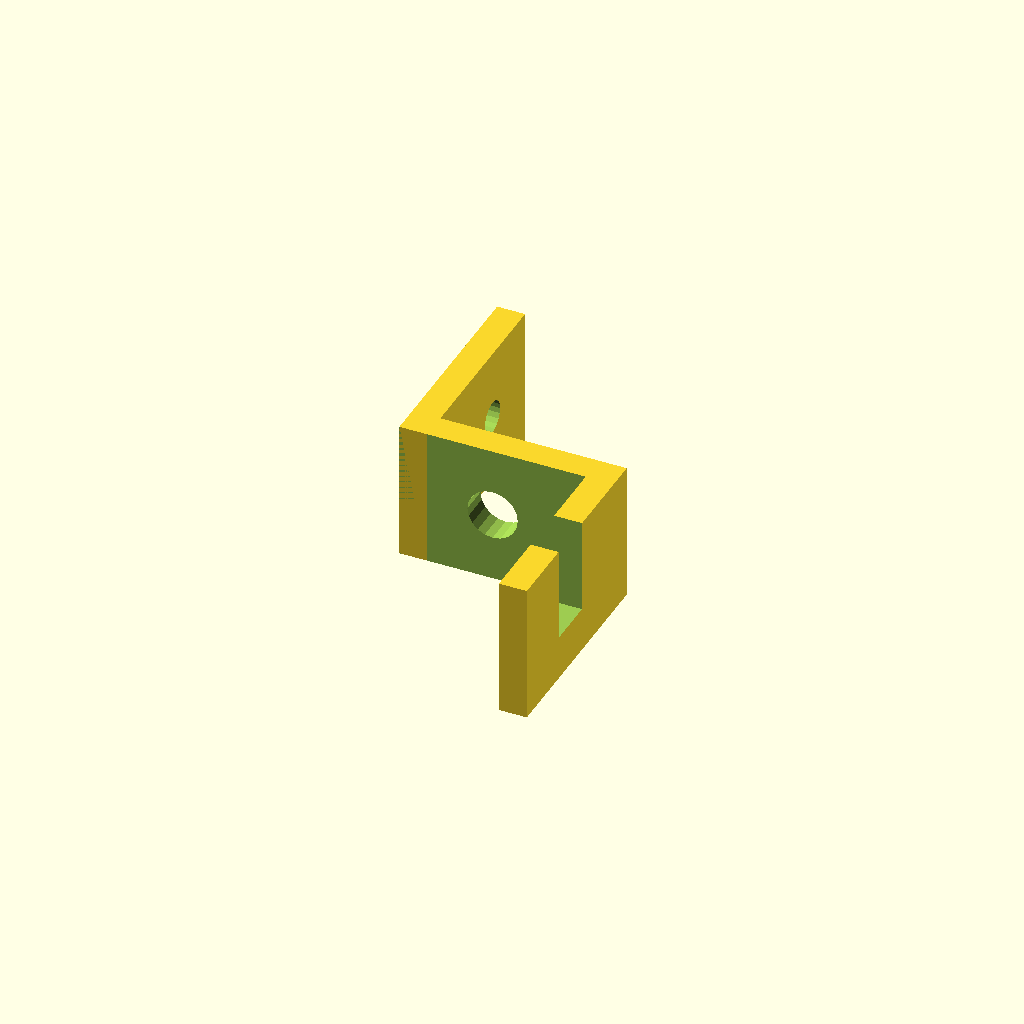
Cell 1: rendered with the file's own defaults.
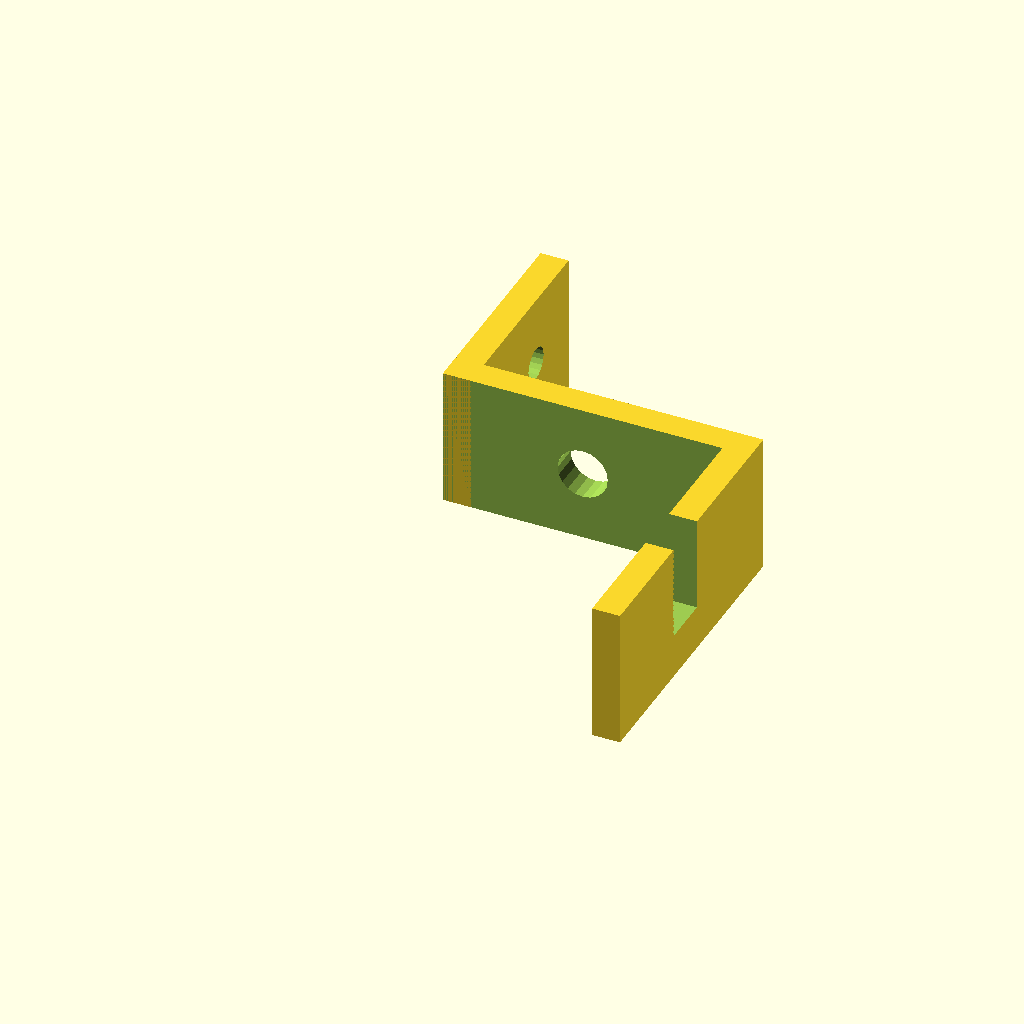
Cell 2: EXT = 30 (everything else at default).
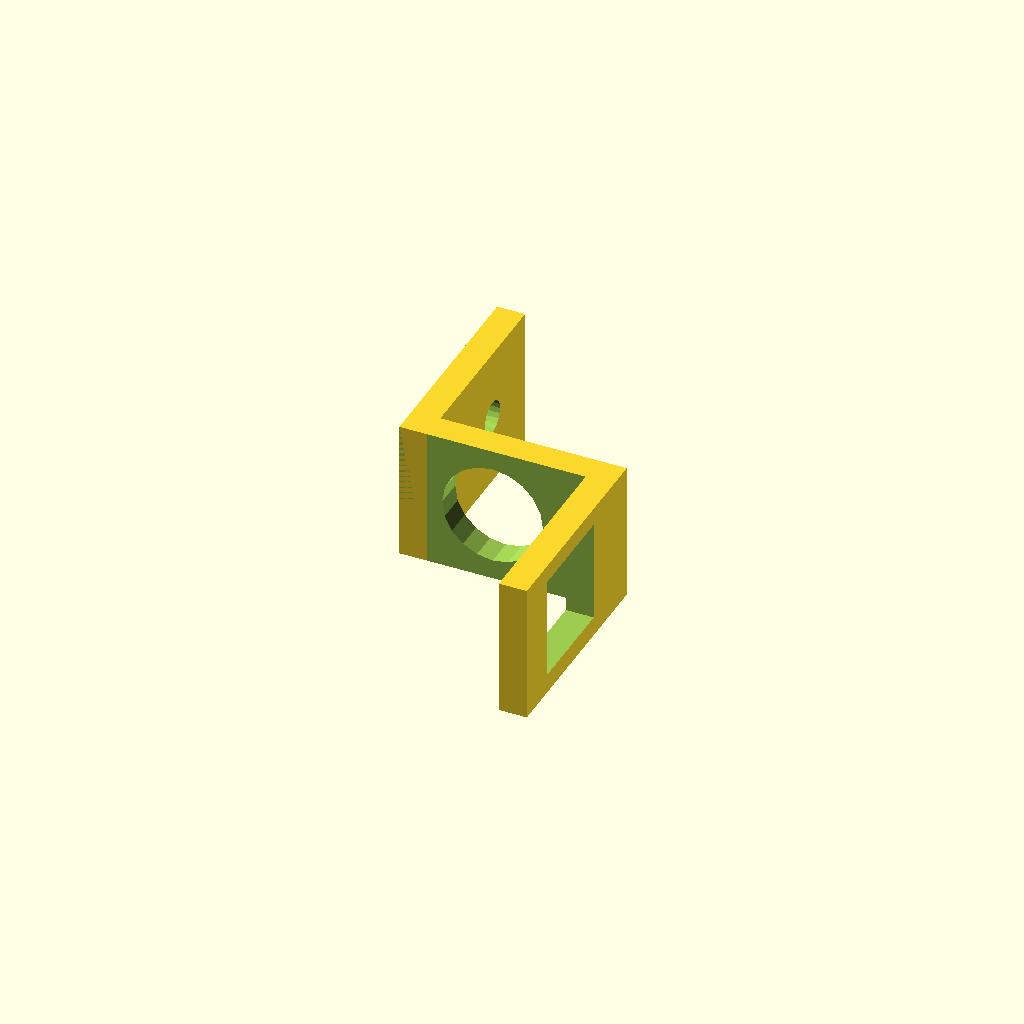
Cell 3 — EXT_hole_dia set to 10.8, the other parameters unchanged.
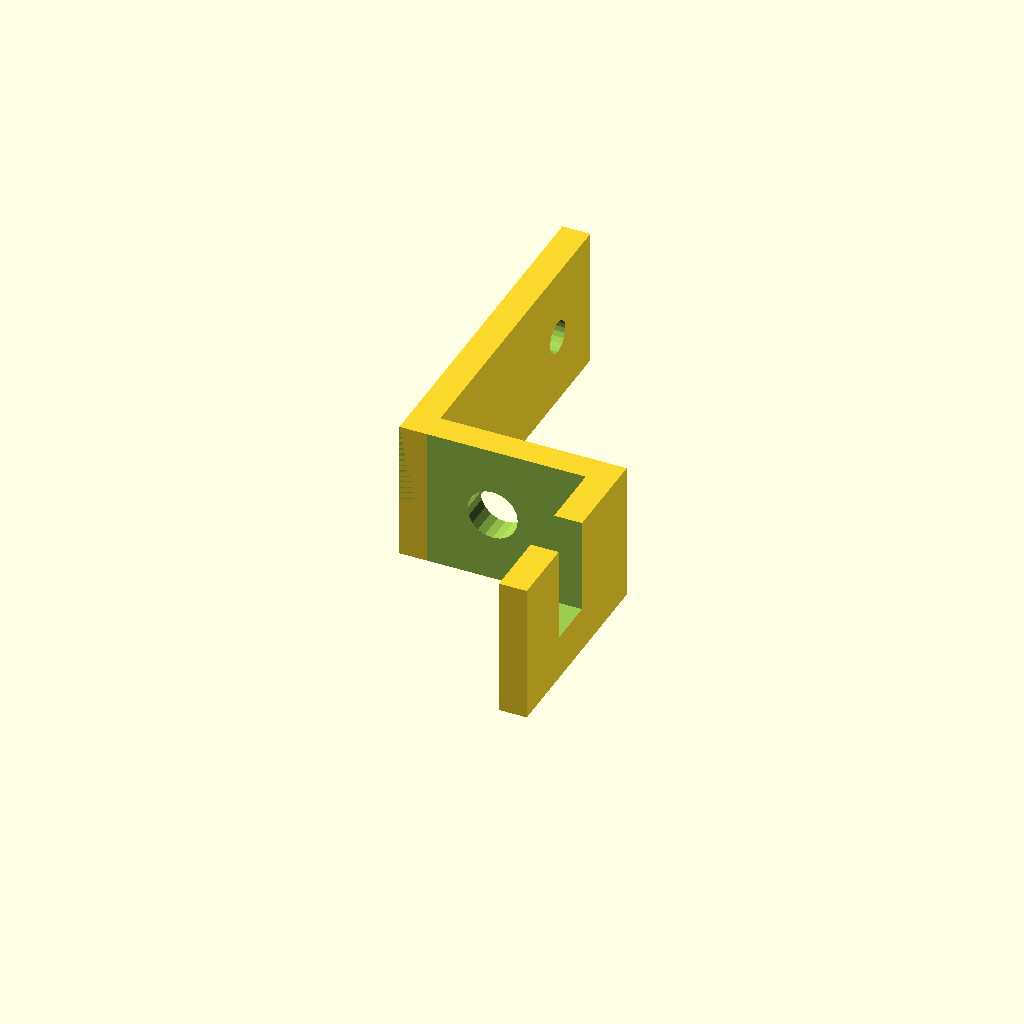
Cell 4 — s_distance set to 30, the other parameters unchanged.
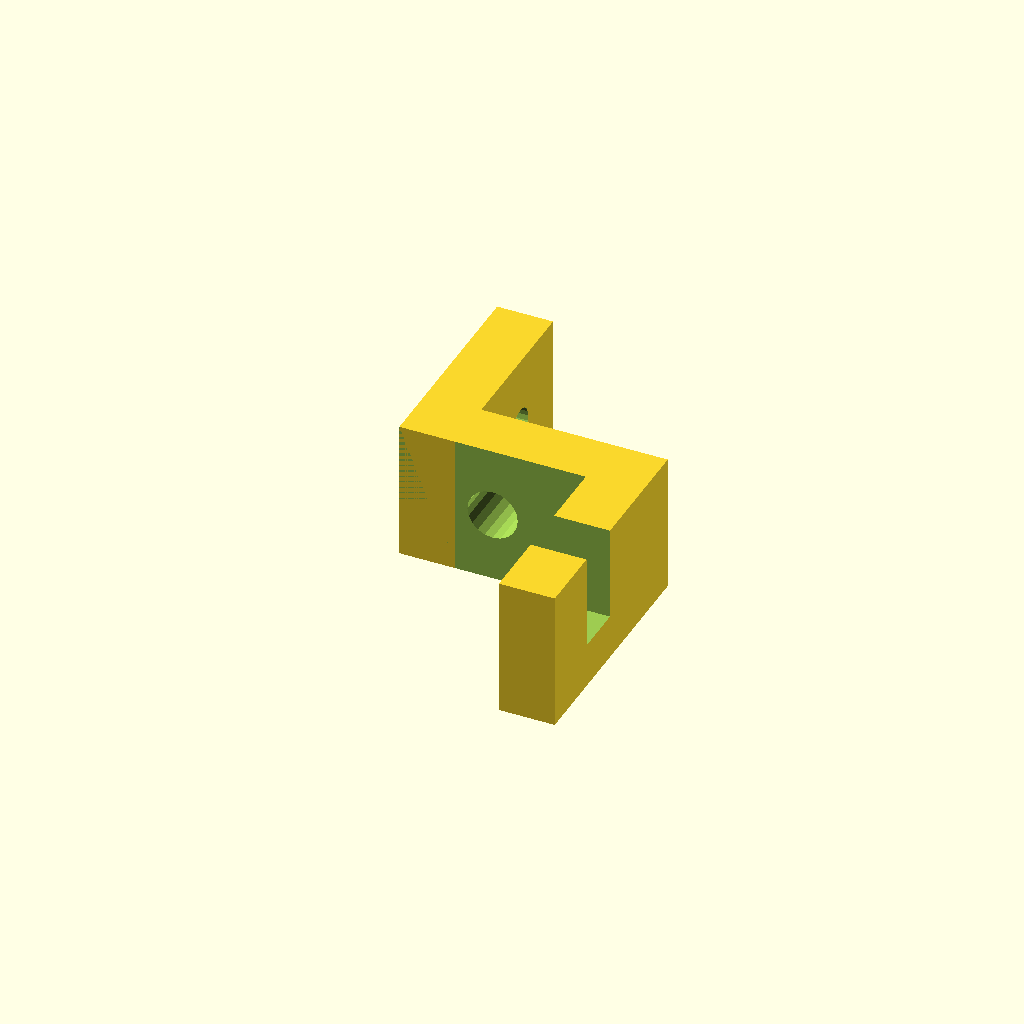
Cell 5: the same model with s_thickness = 6.
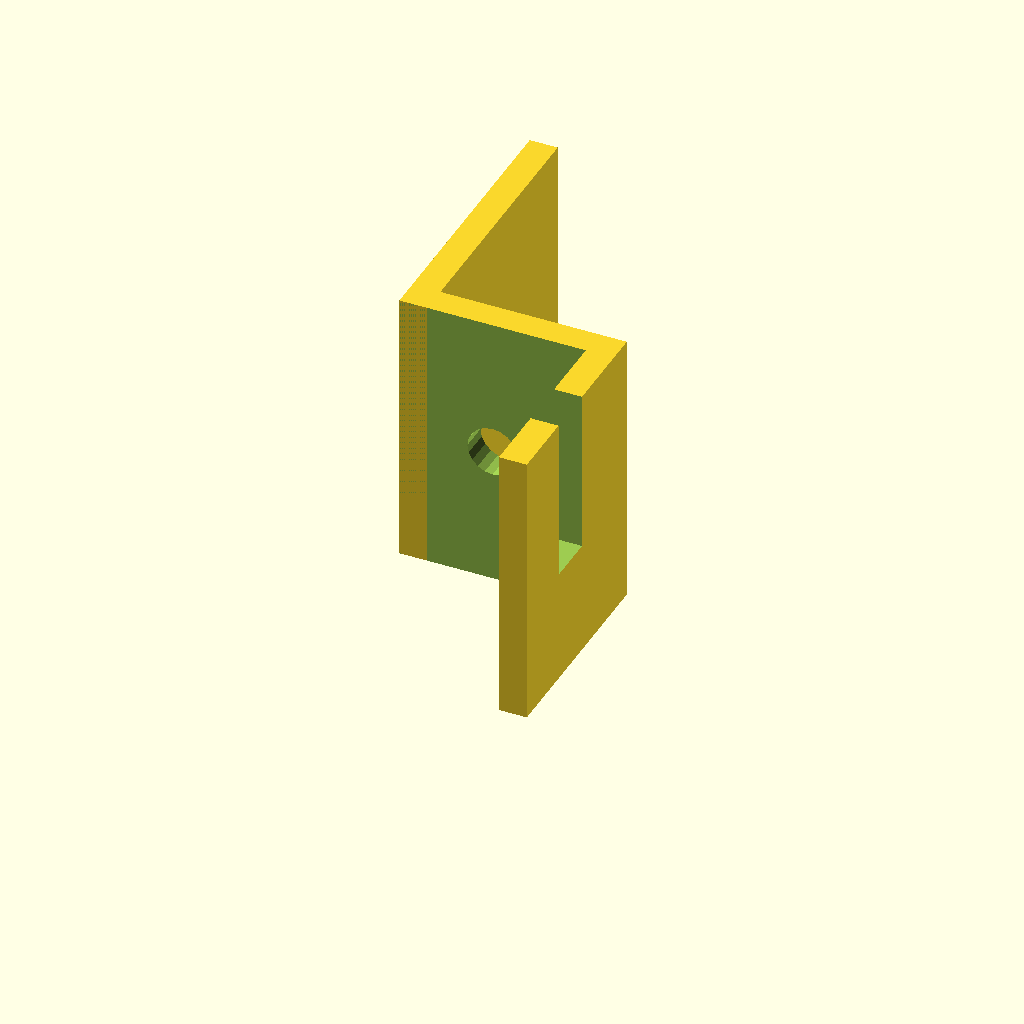
Cell 6: s_height = 30 (everything else at default).
One fixed orthographic camera (rotation 55°, 0°, 25°; colour scheme Cornfield) for every cell.
OpenSCAD source file inputs/thingiverse/files/thing-3498261/files/variable-extrusion-bedholder.scad:
// Aluminium extrusion variable bed mount
// by neb1, 2019, https://www.thingiverse.com/neb1/about

/* [Extrusion] */

// Extrusion size
EXT = 20; // [15:1515, 20:2020, 30:3030, 40:4040]
// Screw hole diameter for extrusion mount (e.g. 5.4mm for M5 screws)
EXT_hole_dia = 5.4; 

/* [Mount] */

// Bed distance measured from extrusion edge
s_distance = 15; 
// mount strength in (mm)
s_thickness = 3;
// Mount width (mm)
s_height = 15;
// Bed mount screw hole diameter (e.g. 3.5mm for M3)
s_hole_dia = 3.5; 

difference() {
    // support frame 
    cube([EXT+s_thickness, EXT+s_thickness, s_height]);
    // extrusion 
    translate([-1,-1,-50]) cube([EXT+1, EXT+1, 100]);
    
    // extrusion mount hole
    translate([EXT/2, EXT-1, s_height/2])
        rotate([-90,0,0])
            cylinder(d=EXT_hole_dia, h=s_thickness+2, $fn=20);
    
    // slide-in-mount
    translate([EXT-1, (EXT-EXT_hole_dia)/2, (s_height-EXT_hole_dia)/2])
        cube([s_thickness+2, EXT_hole_dia, s_height/2 + s_hole_dia]);
}

translate([0, EXT, 0]) {
    difference() {
        cube([s_thickness, s_distance + s_height/2, s_height]);
        
        // cutout for bedmount screw hole
        translate([-1, s_distance, s_height/2]) {
            rotate([0, 90, 0]) {
                cylinder(d=s_hole_dia, h=s_thickness+2, $fn=20);
            }
        }
    }
}
Customizer parameters (derived from the source; name, type, default, range or options):
EXT: number, default 20, options 15, 20, 30, 40
EXT_hole_dia: number, default 5.4
s_distance: number, default 15
s_thickness: number, default 3
s_height: number, default 15
s_hole_dia: number, default 3.5
